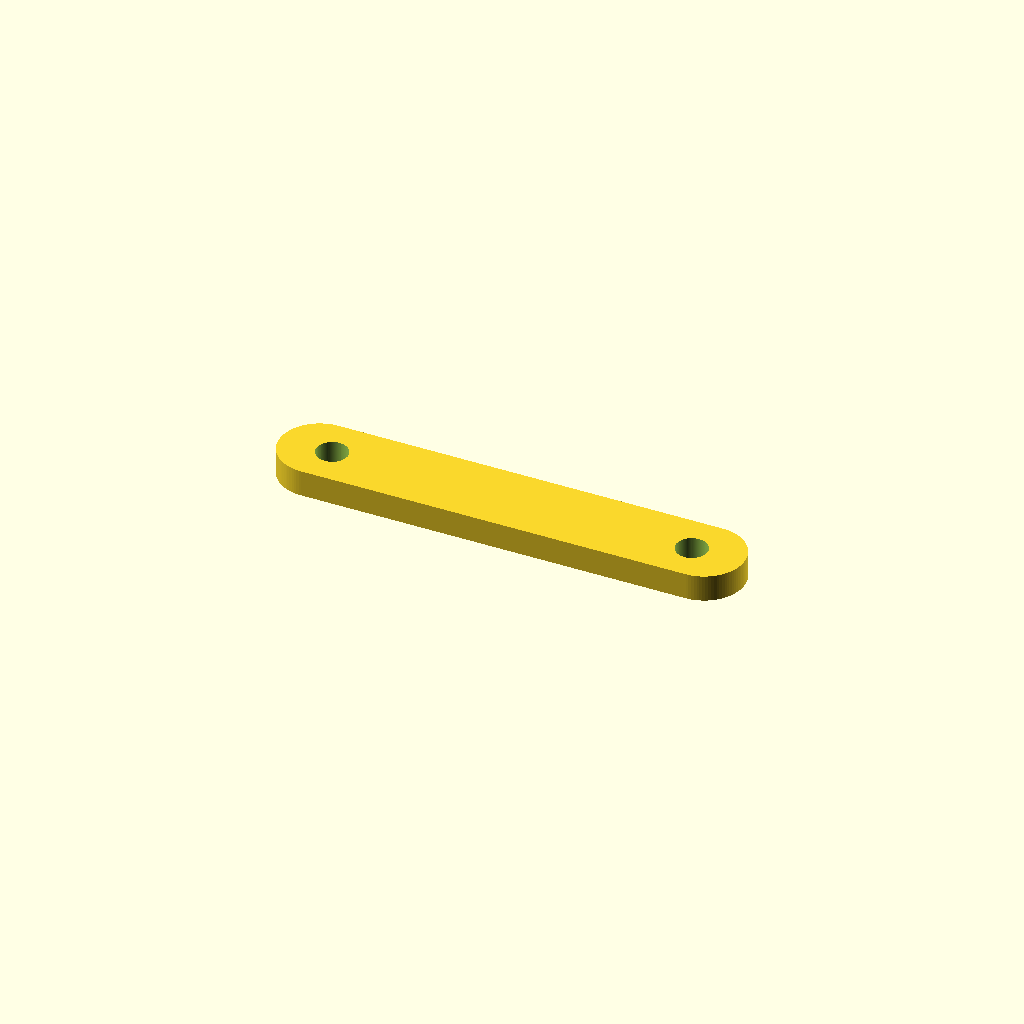
Cell 1 — every parameter at its default value.
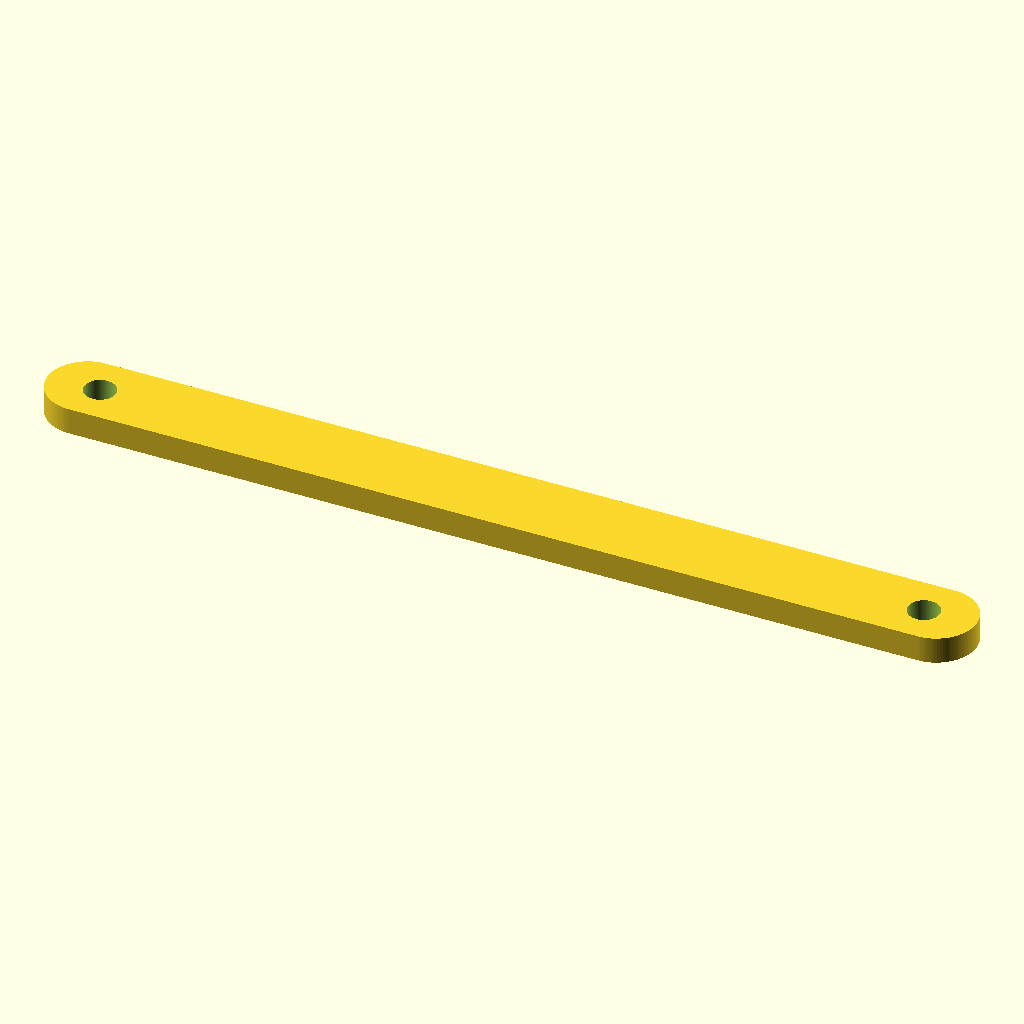
Cell 2: the same model with L = 88.84.
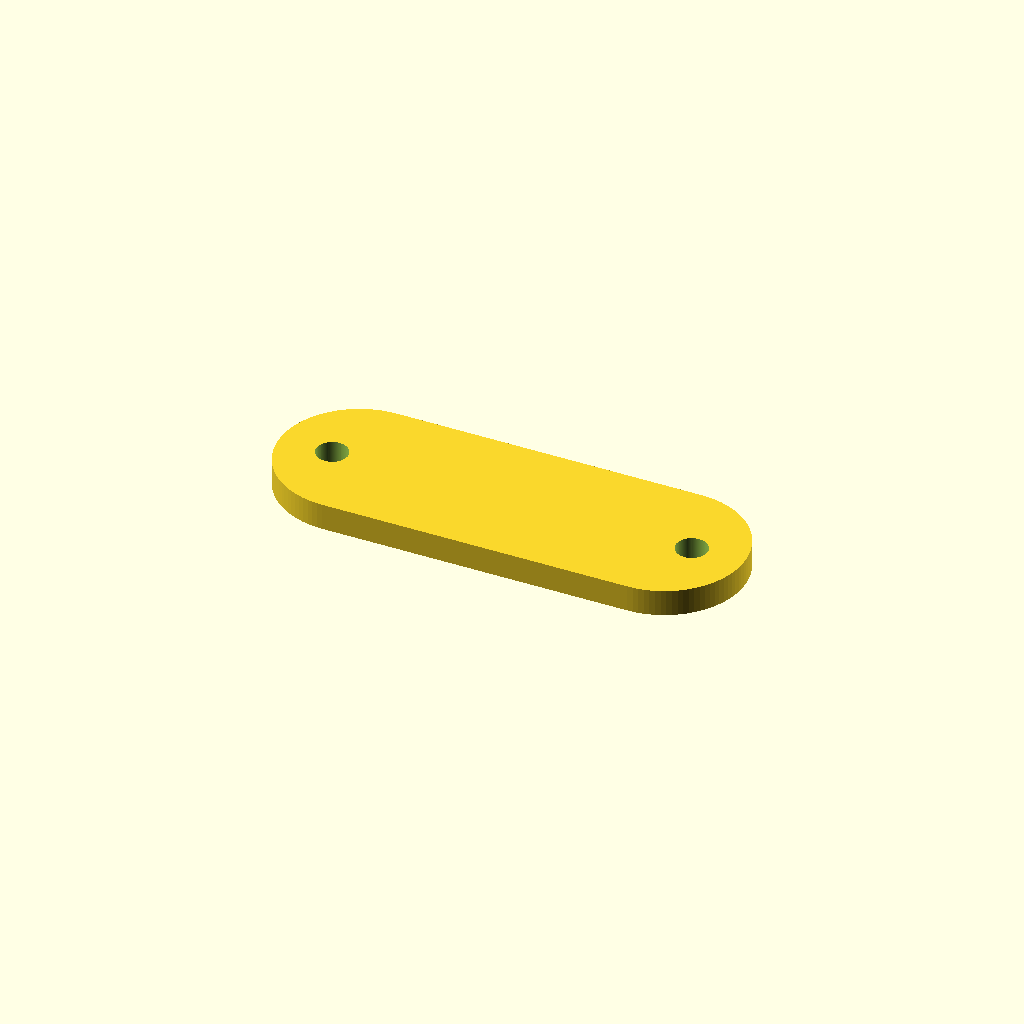
Cell 3: the same model with W = 15.24.
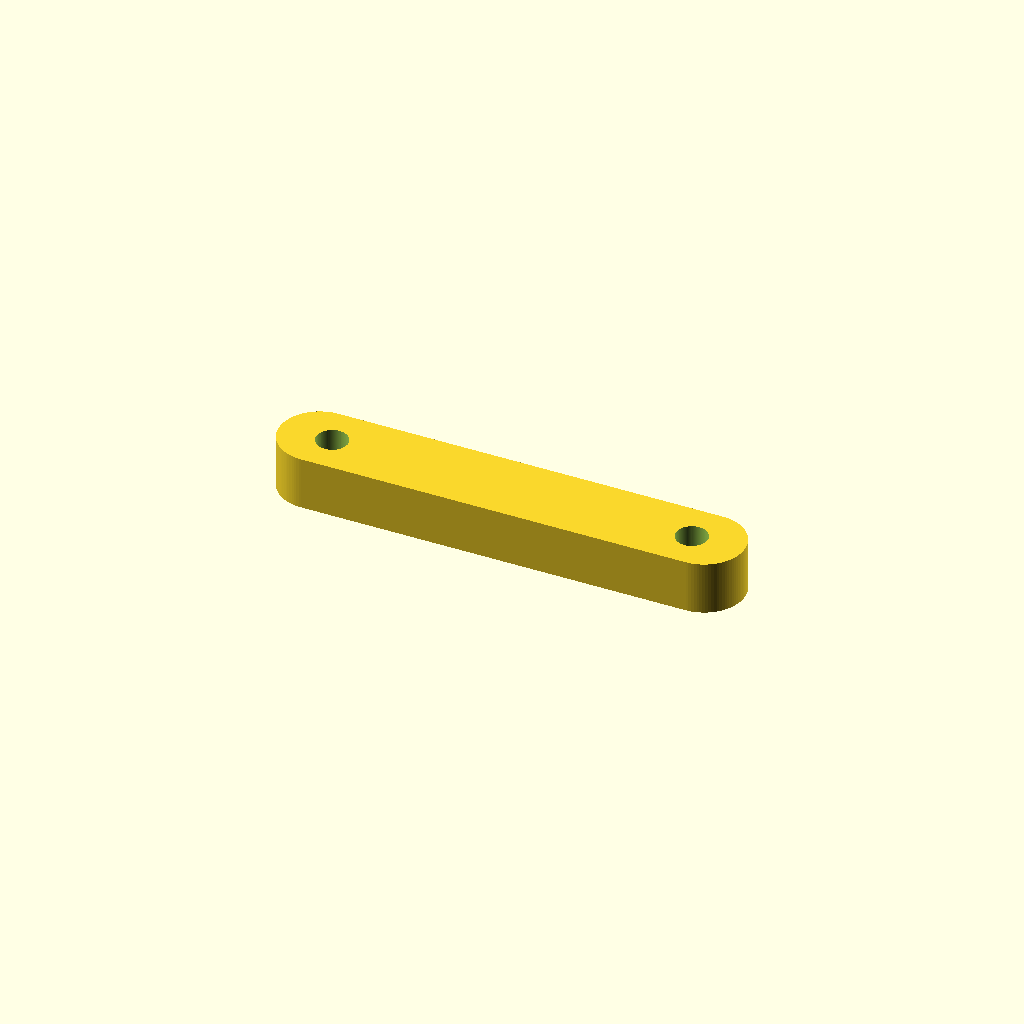
Cell 4: the same model with T = 5.08.
One fixed orthographic camera (rotation 55°, 0°, 25°; colour scheme Cornfield) for every cell.
OpenSCAD source file results/slice100k/craft/scad/1120777.scad:
// Flat link/strap plate with rounded ends and two through-holes
// Bounding box: 44.4 x 7.6 x 2.5 mm

$fn = 96;

// Parameters (mm)
L = 44.42;
W = 7.62;
T = 2.54;

end_radius = W/2;          // capsule ends match width
hole_d = 3;
hole_offset_from_end = 5;  // hole center distance from each end along length
overlap = 0.2;             // small overlap for clean boolean cuts

module capsule_2d(len, wid) {
    r = wid/2;
    hull() {
        translate([-(len/2 - r), 0]) circle(r=r);
        translate([ (len/2 - r), 0]) circle(r=r);
    }
}

module link_plate() {
    linear_extrude(height=T, center=true)
        capsule_2d(L, W);
}

module hole_at_end(sign=1) {
    // sign = -1 (left), +1 (right)
    x = sign * (L/2 - hole_offset_from_end);
    translate([x, 0, 0])
        cylinder(h=T + 2*overlap, r=hole_d/2, center=true);
}

difference() {
    link_plate();
    hole_at_end(-1);
    hole_at_end( 1);
}
Customizer parameters (derived from the source; name, type, default, range or options):
L: number, default 44.42
W: number, default 7.62
T: number, default 2.54
hole_d: number, default 3
hole_offset_from_end: number, default 5
overlap: number, default 0.2
